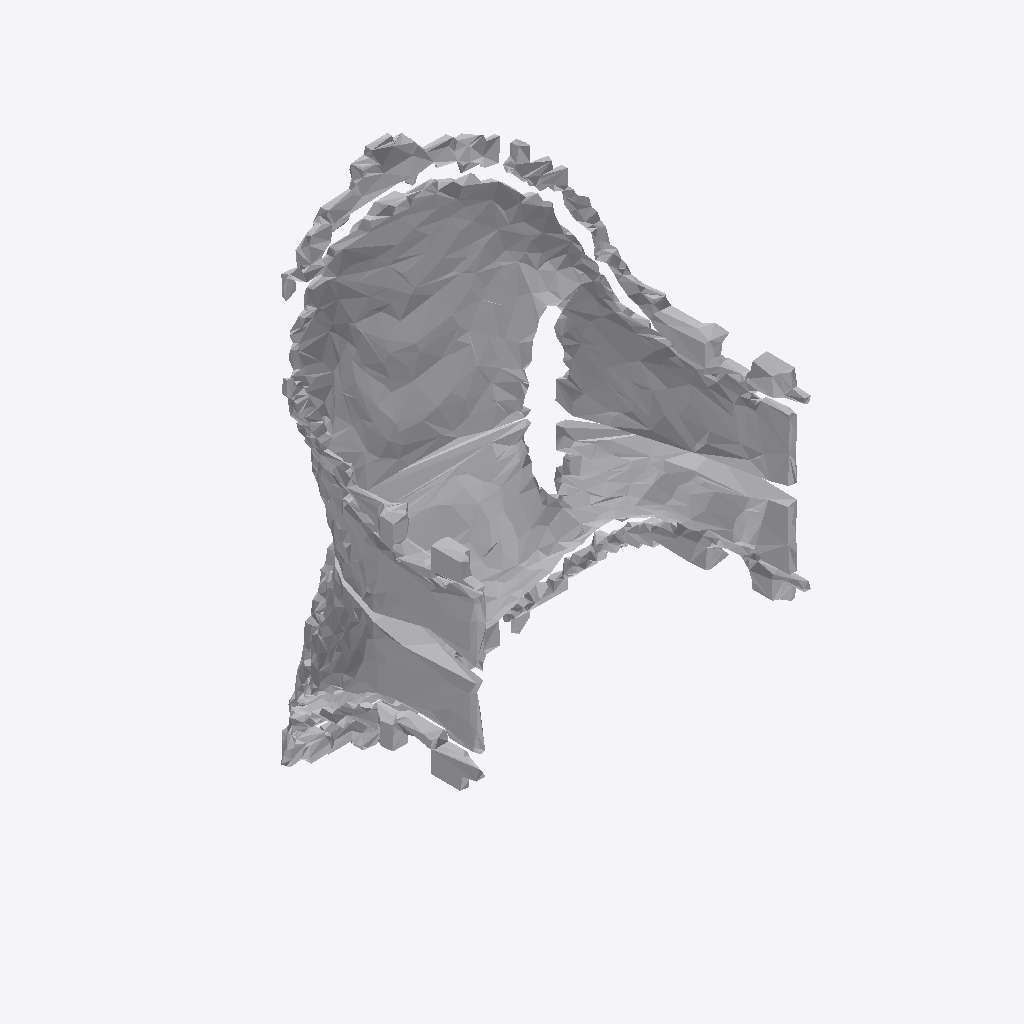
Isometric view of an IFC building model (IFC-SPF (STEP), schema IFC4, length unit metre), seen from the south-west, elements coloured by IFC class: 1 other element (light grey).
Extent 0.7 m × 0.5 m × 1.1 m (x, y, z). Storeys (1): Ground Floor at 0.00 m. Elements (1): 1 IfcFurniture.

HEADER;
FILE_DESCRIPTION(('ViewDefinition [CoordinationView]'),'2;1');
FILE_NAME('','2026-07-12T15:54:58',(''),(''),'IfcOpenShell 0.8.0','IfcOpenShell 0.8.0','');
FILE_SCHEMA(('IFC4'));
ENDSEC;
DATA;
#17=IFCPROJECT('1vAgjPkbLA68UjTYMPO9Eq',#5,'Office Project',$,$,$,$,(#15),#10);
#20=IFCSITE('29npD0bxn3SAithD0ScDYc',#5,'Site',$,$,#19,$,$,.ELEMENT.,$,$,$,$,$);
#22=IFCBUILDING('3XMFQPWCTCavD0yWklzqIa',#5,'Building',$,$,#21,$,$,.ELEMENT.,$,$,$);
#24=IFCBUILDINGSTOREY('3VvtHTJGD4UOJ2SR767RSE',#5,'Ground Floor',$,$,#23,$,$,.ELEMENT.,0.0);
#35=IFCFURNITURE('0yV3KDc$57eedNq6opHe0$',#5,'chair',$,$,#34,#31,$,$);
ENDSEC;
